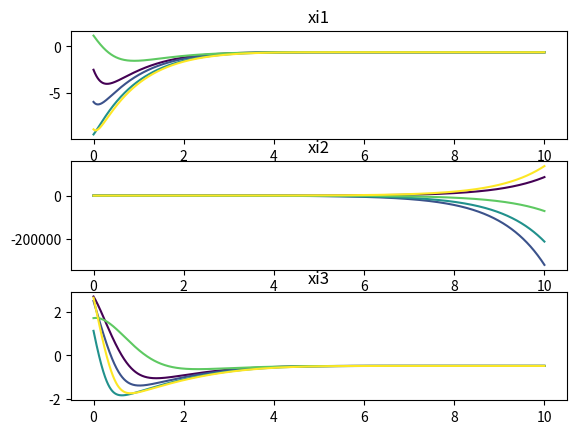
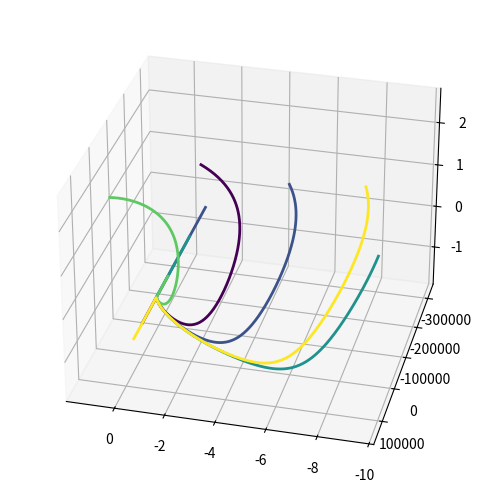

Reproduce these figures in Python, in order.
#!/usr/bin/env python3
# -*- coding: utf-8 -*-
"""
Created on Fri May 15 12:43:08 2020

[redacted]
"""


from matplotlib import pyplot as plt
from mpl_toolkits.mplot3d import Axes3D
import numpy as np
from scipy import integrate
from math import exp

def solve_rossler(alpha = 1.0, beta = 1.0, gamma = 1.0, max_time = 10, N = 5):
    """Plot a solution to the Lorenz differential equations."""
    resolution = 72
    
    fig1 = plt.figure(dpi = resolution)
    ax1, ax2, ax3 = fig1.subplots(3, 1)

    fig = plt.figure()
    ax = fig.add_axes([0, 0, 1, 1], projection='3d')
    # ax.axis('off')
   
    def rossler_deriv(xi, t0, alpha=alpha, beta = beta, gamma = gamma):
        """Compute the time-derivative of a Lorenz system."""
        
        xi1, xi2, xi3 = xi
        
        xi1_dot = -xi1 - exp(xi3)
        xi2_dot = xi1 + alpha * xi2
        xi3_dot = gamma * exp(-xi3) + xi1 - beta
        
        return [xi1_dot, xi2_dot, xi3_dot]

    # Choose random starting points, uniformly distributed from -15 to 15
    np.random.seed(1)
    xi0 = -15 + 30 * np.random.random((N, 3))
    xi0[:,2] = np.log(abs(xi0[:,2]))

    # Solve for the trajectories
    t = np.linspace(0, max_time, int(250*max_time))
    xi_t = np.asarray([integrate.odeint(rossler_deriv, xi0i, t)
                      for xi0i in xi0])
    
    # choose a different color for each trajectory
    colors = plt.cm.viridis(np.linspace(0, 1, N))

    for i in range(N):
        xi1, xi2, xi3= xi_t[i,:,:].T
        
        ax1.plot(t, xi1, '-', c=colors[i])
        ax1.set_title('xi1')
        
        ax2.plot(t, xi2, '-', c=colors[i])
        ax2.set_title('xi2')
        
        ax3.plot(t, xi3, '-', c=colors[i])
        ax3.set_title('xi3')
        
        lines = ax.plot(xi1, xi2, xi3, '-', c=colors[i])
        plt.setp(lines, linewidth=2)
    angle = 104
    ax.view_init(30, angle)
    plt.show()

    return t, xi_t

if __name__ == '__main__':
    solve_rossler()